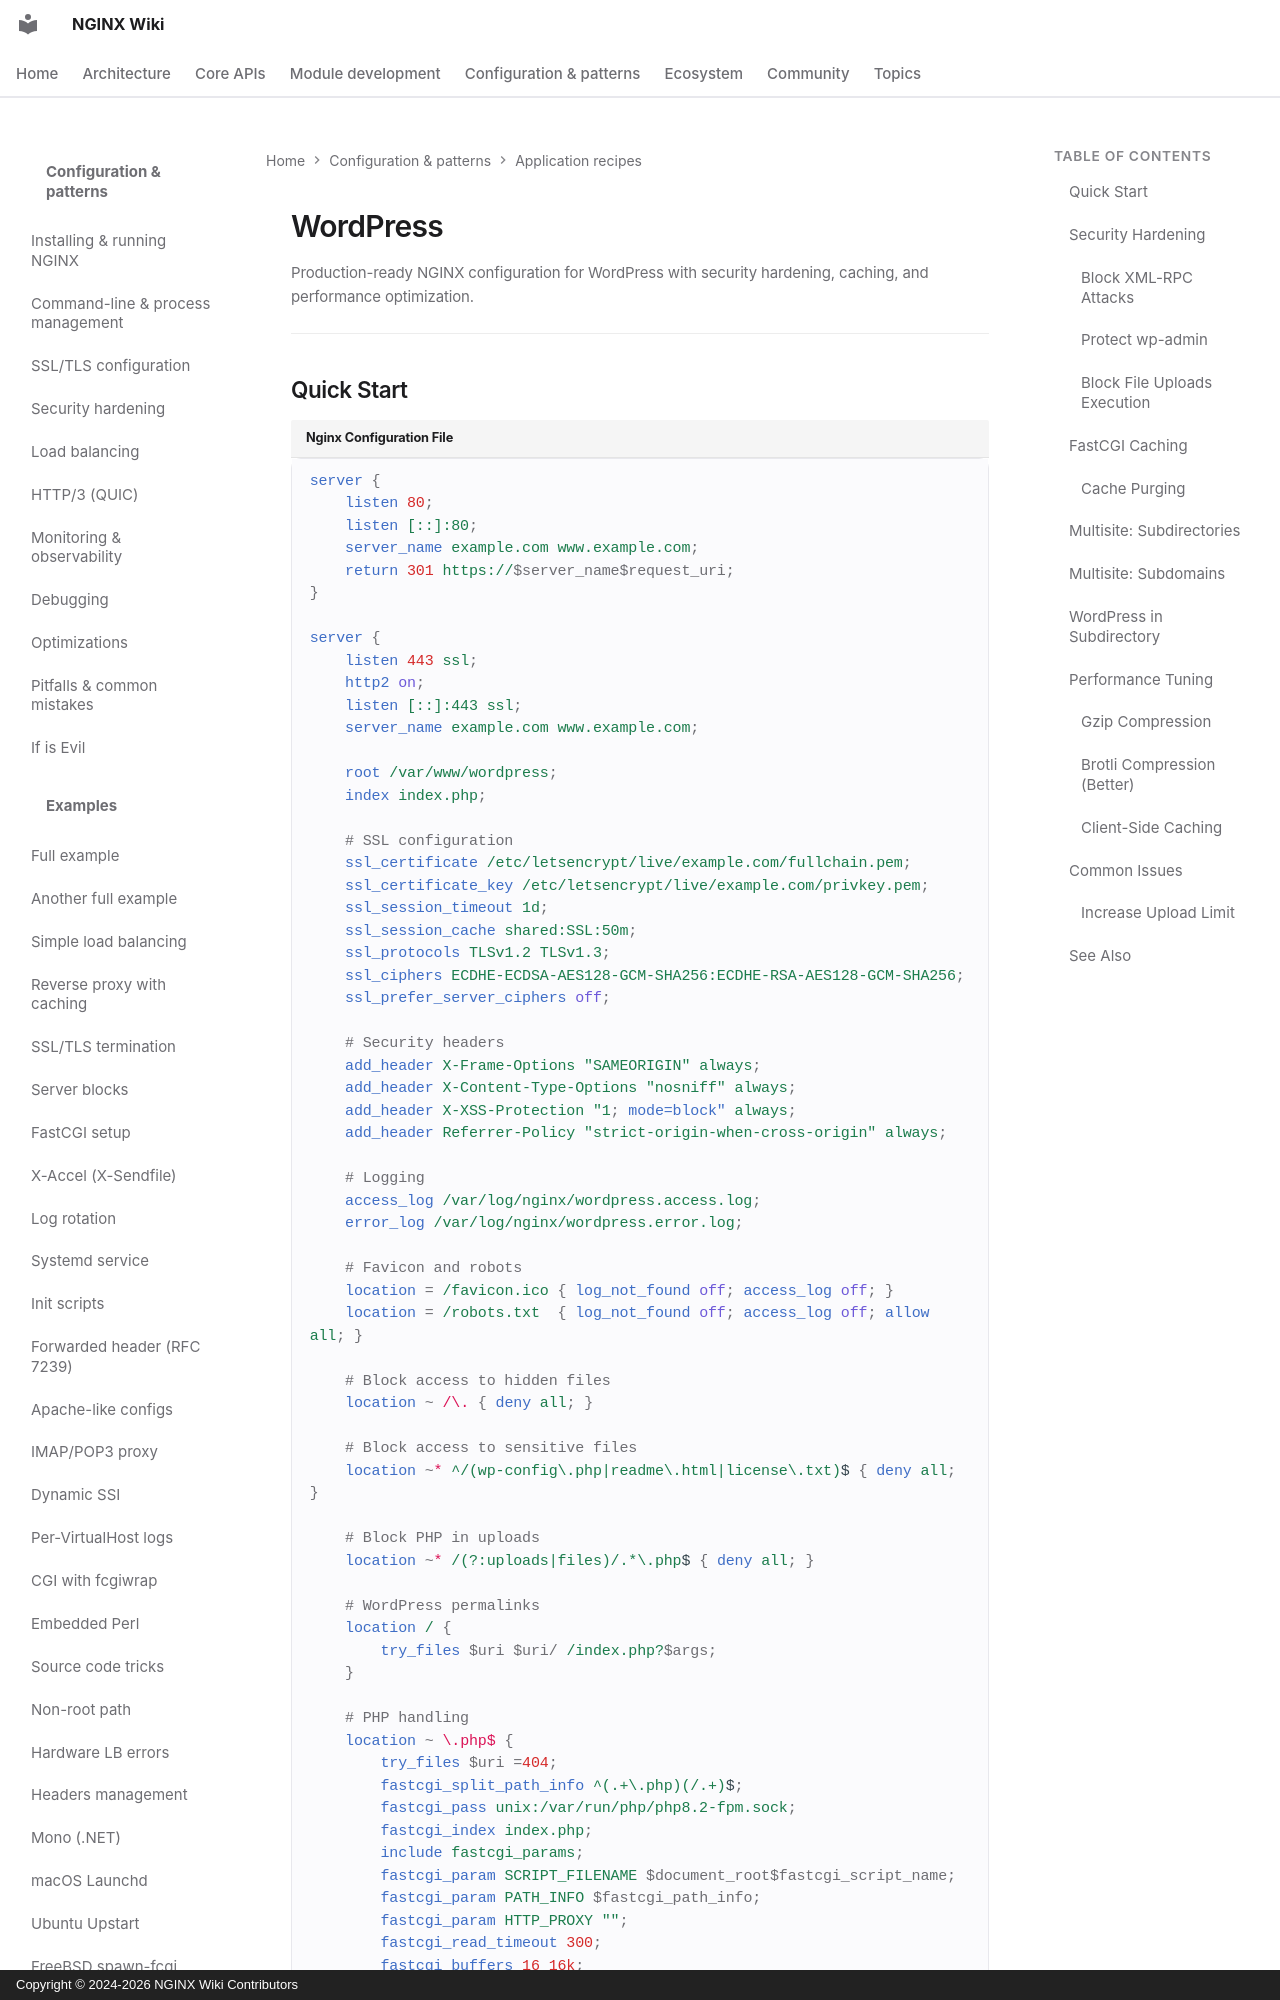

repository: GetPageSpeed/nginx-wiki · page: config/recipes/wordpress/index.html · generator: mkdocs · copyright: Copyright © 2024-2026 NGINX Wiki Contributors

---
title: NGINX WordPress Configuration - Performance Tuning & Security Hardening
description: Production-ready NGINX configuration for WordPress. Includes PHP-FPM setup, WP Super Cache, W3 Total Cache, security hardening, permalinks, multisite, and performance optimization.
keywords: nginx wordpress, wordpress nginx configuration, nginx php-fpm wordpress, wordpress nginx security, wordpress nginx performance, nginx wp-admin, nginx wordpress multisite, wordpress nginx cache
author: NGINX Community
date: 2025-12-05
updated: 2026-08-05
schema_type: TechArticle
tags:
  - wordpress
  - php-fpm
  - recipe
  - caching
  - security
---

# WordPress

Production-ready NGINX configuration for WordPress with security hardening, caching, and performance optimization.

---
